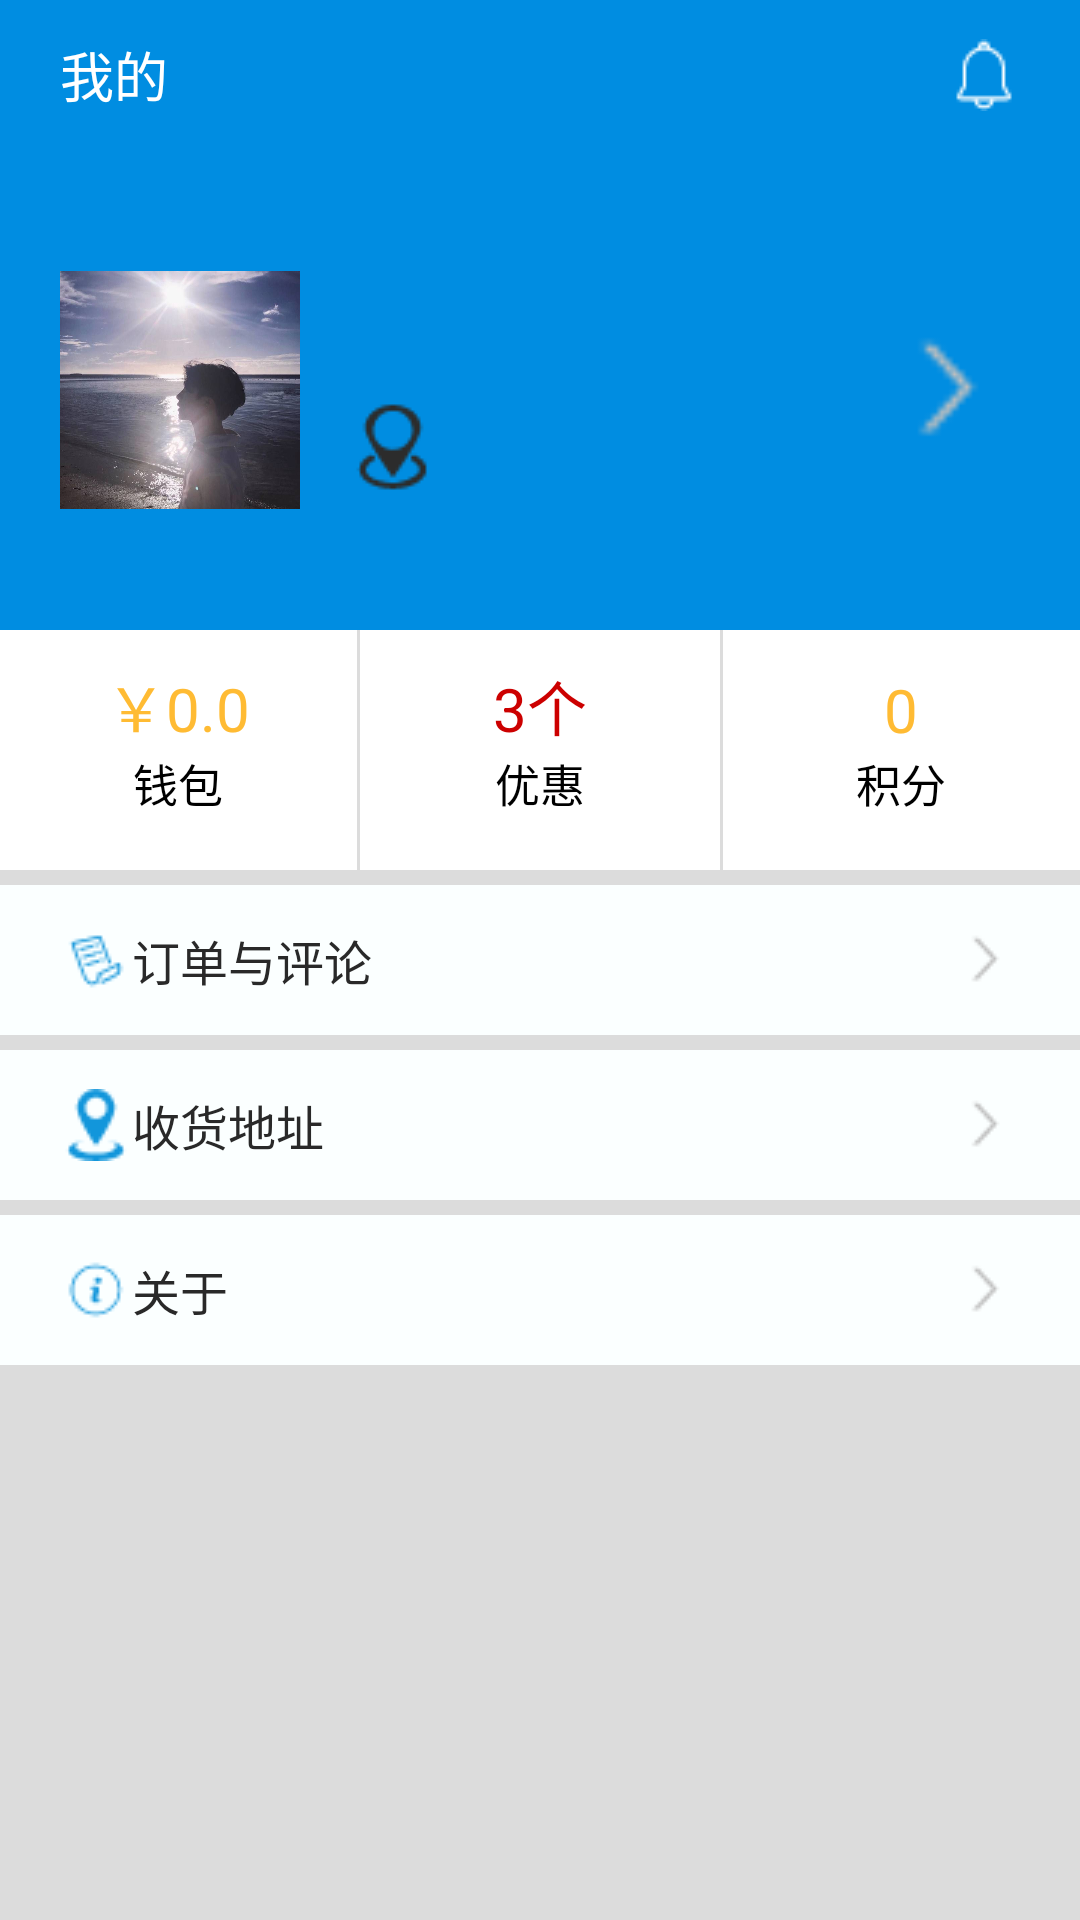

Produce the Android XML layout that renders to this screen, including the resource entries it uses.
<!-- AndroidManifest.xml: application theme AppTheme -->
<!-- res/layout/fragment_shop_me.xml -->
<RelativeLayout xmlns:android="http://schemas.android.com/apk/res/android"
    xmlns:app="http://schemas.android.com/apk/res-auto"
    xmlns:tools="http://schemas.android.com/tools"
    android:layout_width="match_parent"
    android:layout_height="match_parent"
    tools:context="com.example.nutter.dongruancp.fragment.Shop_meFragment">

    

    <TextView
        android:id="@+id/textView4"
        android:layout_width="match_parent"
        android:layout_height="50dp"
        android:background="@color/colorPrimaryDark"
        android:drawableEnd="@drawable/notice"
        android:gravity="center_vertical"
        android:paddingLeft="20dp"
        android:paddingRight="20dp"
        android:text="我的"
        android:textColor="@android:color/background_light"
        android:textSize="18sp" />

    <RelativeLayout
        android:id="@+id/me_upme"
        android:layout_width="match_parent"
        android:layout_height="160dp"
        android:layout_alignParentLeft="true"
        android:layout_alignParentStart="true"
        android:layout_below="@+id/textView4"
        android:background="@color/colorPrimaryDark"
        android:orientation="vertical"
        android:padding="20dp">

        <ImageView
            android:id="@+id/imageView3"
            android:layout_width="50dp"
            android:layout_height="50dp"
            android:layout_alignParentEnd="true"
            android:layout_alignParentRight="true"
            android:layout_centerVertical="true"
            app:srcCompat="@drawable/details" />

        <ImageView
            android:id="@+id/imageView2"
            android:layout_width="80dp"
            android:layout_height="80dp"
            android:layout_alignParentLeft="true"
            android:layout_alignParentStart="true"
            android:layout_centerVertical="true"
            android:layout_gravity="center_horizontal"
            android:src="@drawable/tx2" />

        <TextView
            android:id="@+id/me_username"
            android:layout_width="150dp"
            android:layout_height="wrap_content"
            android:layout_alignLeft="@+id/me_address"
            android:layout_alignParentTop="true"
            android:layout_alignStart="@+id/me_address"
            android:layout_margin="5dp"
            android:paddingLeft="10dp"
            android:textColor="@android:color/background_light"
            android:textSize="28sp"
            android:textStyle="bold" />

        <TextView
            android:id="@+id/me_address"
            android:layout_width="wrap_content"
            android:layout_height="wrap_content"
            android:layout_alignBottom="@+id/imageView2"
            android:layout_margin="5dp"
            android:layout_toRightOf="@+id/imageView2"
            android:drawableStart="@drawable/dinwei"
            android:paddingLeft="10dp"
            android:textSize="16sp"
            android:textStyle="italic" />

    </RelativeLayout>

    <LinearLayout
        android:layout_width="match_parent"
        android:layout_height="match_parent"
        android:layout_alignParentLeft="true"
        android:layout_alignParentStart="true"
        android:layout_below="@+id/me_upme"
        android:background="#dcdcdc"
        android:orientation="vertical">

        <LinearLayout
            android:layout_width="match_parent"
            android:layout_height="80dp"
            android:orientation="horizontal">

            <LinearLayout
                android:layout_width="match_parent"
                android:layout_height="match_parent"
                android:layout_marginRight="1dp"
                android:layout_weight="1"
                android:background="@android:color/background_light"
                android:orientation="vertical">

                <TextView
                    android:id="@+id/textView6"
                    android:layout_width="match_parent"
                    android:layout_height="40dp"
                    android:gravity="bottom|center_horizontal"
                    android:text="￥0.0"
                    android:textColor="@android:color/holo_orange_light"
                    android:textSize="20sp" />

                <TextView
                    android:id="@+id/textView5"
                    android:layout_width="match_parent"
                    android:layout_height="match_parent"
                    android:gravity="top|center_horizontal"
                    android:text="钱包"
                    android:textColor="@android:color/black"
                    android:textSize="15sp" />
            </LinearLayout>

            <LinearLayout
                android:layout_width="match_parent"
                android:layout_height="match_parent"
                android:layout_weight="1"
                android:background="@android:color/background_light"
                android:orientation="vertical">

                <TextView
                    android:id="@+id/textView7"
                    android:layout_width="match_parent"
                    android:layout_height="40dp"
                    android:gravity="bottom|center_horizontal"
                    android:text="3个"
                    android:textColor="@android:color/holo_red_dark"
                    android:textSize="20sp" />

                <TextView
                    android:id="@+id/textView8"
                    android:layout_width="match_parent"
                    android:layout_height="match_parent"
                    android:gravity="top|center_horizontal"
                    android:text="优惠"
                    android:textColor="@android:color/black"
                    android:textSize="15sp" />
            </LinearLayout>

            <LinearLayout
                android:layout_width="match_parent"
                android:layout_height="match_parent"
                android:layout_marginLeft="1dp"
                android:layout_weight="1"
                android:background="@android:color/background_light"
                android:orientation="vertical">

                <TextView
                    android:id="@+id/textView9"
                    android:layout_width="match_parent"
                    android:layout_height="40dp"
                    android:gravity="bottom|center_horizontal"
                    android:text="0"
                    android:textColor="@android:color/holo_orange_light"
                    android:textSize="20sp" />

                <TextView
                    android:id="@+id/textView10"
                    android:layout_width="match_parent"
                    android:layout_height="match_parent"
                    android:gravity="top|center_horizontal"
                    android:text="积分"
                    android:textColor="@android:color/black"
                    android:textSize="15sp" />
            </LinearLayout>
        </LinearLayout>

        <TextView
            android:id="@+id/me_dingdan"
            android:layout_width="match_parent"
            android:layout_height="50dp"
            android:layout_alignParentEnd="false"
            android:layout_alignParentLeft="true"
            android:layout_alignParentStart="true"
            android:layout_below="@+id/me_upme"
            android:layout_marginBottom="5dp"
            android:layout_marginTop="5dp"
            android:background="#fbffff"
            android:drawableEnd="@drawable/details"
            android:drawableStart="@drawable/order_left"
            android:gravity="center_vertical"
            android:paddingLeft="20dp"
            android:paddingRight="20dp"
            android:text="订单与评论"
            android:textColor="#292929"
            android:textSize="16sp" />

        <TextView
            android:id="@+id/me_dingdan"
            android:layout_width="match_parent"
            android:layout_height="50dp"
            android:layout_alignParentEnd="false"
            android:layout_alignParentLeft="true"
            android:layout_alignParentStart="true"
            android:layout_below="@+id/me_upme"
            android:background="#fbffff"
            android:drawableEnd="@drawable/details"
            android:drawableStart="@drawable/me_place"
            android:gravity="center_vertical"
            android:paddingLeft="20dp"
            android:paddingRight="20dp"
            android:text="收货地址"
            android:textColor="#292929"
            android:textSize="16sp" />

        <TextView
            android:id="@+id/me_guanyu"
            android:layout_width="match_parent"
            android:layout_height="50dp"
            android:layout_alignParentLeft="true"
            android:layout_alignParentStart="true"
            android:layout_below="@+id/me_dingdan"
            android:layout_marginBottom="5dp"
            android:layout_marginTop="5dp"
            android:background="#fbffff"
            android:drawableEnd="@drawable/details"
            android:drawableStart="@drawable/guanyu"
            android:gravity="center_vertical"
            android:paddingLeft="20dp"
            android:paddingRight="20dp"
            android:text="关于"
            android:textColor="#292929"
            android:textSize="16sp" />
    </LinearLayout>

</RelativeLayout>
<!-- resources referenced by this layout -->
<resources>
  <color name="colorPrimaryDark">#008de1</color>
  <!-- drawable details: png bitmap (drawable, 277 bytes) -->
  <!-- drawable dinwei: png bitmap (drawable, 840 bytes) -->
  <!-- drawable guanyu: png bitmap (drawable, 511 bytes) -->
  <!-- drawable me_place: png bitmap (drawable, 662 bytes) -->
  <!-- drawable notice: png bitmap (drawable, 412 bytes) -->
  <!-- drawable order_left: png bitmap (drawable, 610 bytes) -->
  <!-- drawable tx2: jpg bitmap (drawable, 42213 bytes) -->
  <style name="AppTheme" parent="Theme.AppCompat.NoActionBar">
          
          <item name="colorPrimary">@color/colorPrimary</item>
          <item name="colorPrimaryDark">@color/colorPrimaryDark</item>
          <item name="colorAccent">@color/colorAccent</item>
      </style>
  <color name="colorPrimary">#263ed2</color>
  <color name="colorAccent">#db1936</color>
</resources>
